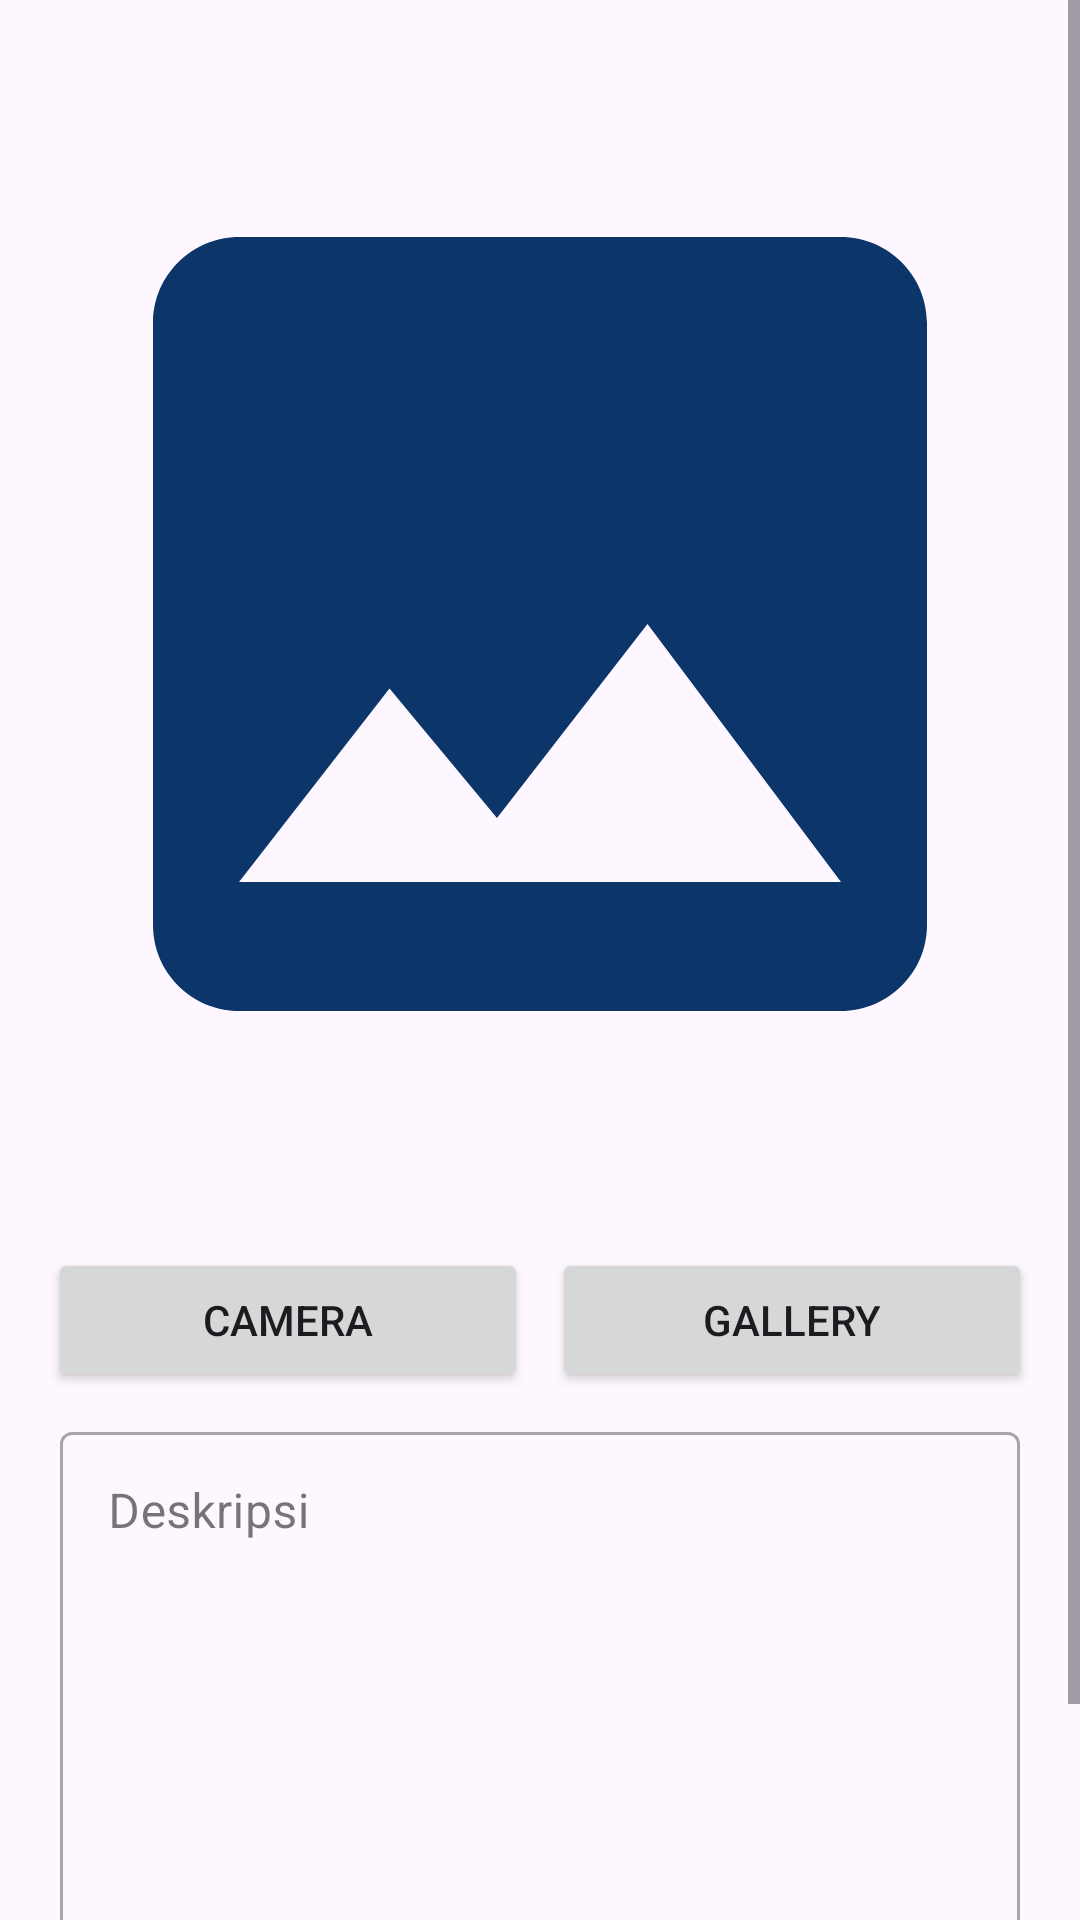

The Android layout XML behind this screen, and the referenced resources:
<!-- AndroidManifest.xml: application theme Theme.StoryApp -->
<!-- res/layout/activity_add_story.xml -->
<?xml version="1.0" encoding="utf-8"?>
<ScrollView xmlns:android="http://schemas.android.com/apk/res/android"
    xmlns:app="http://schemas.android.com/apk/res-auto"
    xmlns:tools="http://schemas.android.com/tools"
    android:layout_width="match_parent"
    android:layout_height="match_parent"
    tools:context=".view.addstory.AddStoryActivity">

    <androidx.constraintlayout.widget.ConstraintLayout
        android:layout_width="match_parent"
        android:layout_height="match_parent">

        <com.google.android.material.progressindicator.LinearProgressIndicator
            android:id="@+id/progressIndicator"
            android:layout_width="match_parent"
            android:layout_height="wrap_content"
            android:indeterminate="true"
            android:visibility="gone"
            app:layout_constraintEnd_toEndOf="parent"
            app:layout_constraintStart_toStartOf="parent"
            app:layout_constraintTop_toTopOf="parent" />

        <ImageView
            android:id="@+id/previewImageView"
            android:layout_width="0dp"
            android:layout_height="400dp"
            android:layout_marginStart="8dp"
            android:layout_marginTop="8dp"
            android:layout_marginEnd="8dp"
            android:layout_marginBottom="8dp"
            app:layout_constraintBottom_toTopOf="@+id/cameraButton"
            app:layout_constraintEnd_toEndOf="parent"
            app:layout_constraintStart_toStartOf="parent"
            app:layout_constraintTop_toTopOf="parent"
            app:srcCompat="@drawable/baseline_image_24" />

        <Button
            android:id="@+id/cameraButton"
            android:layout_width="0dp"
            android:layout_height="wrap_content"
            android:layout_marginStart="16dp"
            android:layout_marginEnd="8dp"
            android:layout_marginBottom="8dp"
            android:text="@string/camera"
            app:layout_constraintTop_toBottomOf="@id/previewImageView"
            app:layout_constraintBottom_toTopOf="@id/descriptionEditTextLayout"
            app:layout_constraintStart_toStartOf="parent"
            app:layout_constraintEnd_toStartOf="@id/galleryButton"
            app:layout_constraintHorizontal_bias="0.5" />

        <Button
            android:id="@+id/galleryButton"
            android:layout_width="0dp"
            android:layout_height="wrap_content"
            android:layout_marginEnd="16dp"
            android:text="@string/gallery"
            app:layout_constraintTop_toBottomOf="@id/previewImageView"
            app:layout_constraintBottom_toTopOf="@id/descriptionEditTextLayout"
            app:layout_constraintStart_toEndOf="@id/cameraButton"
            app:layout_constraintEnd_toEndOf="parent"
            app:layout_constraintHorizontal_bias="0.5" />

        <com.google.android.material.textfield.TextInputLayout
            android:id="@+id/descriptionEditTextLayout"
            style="@style/Widget.MaterialComponents.TextInputLayout.OutlinedBox"
            android:layout_width="0dp"
            android:layout_height="wrap_content"
            android:layout_marginStart="20dp"
            android:layout_marginEnd="20dp"
            app:layout_constraintEnd_toEndOf="parent"
            app:layout_constraintStart_toStartOf="parent"
            app:layout_constraintTop_toBottomOf="@id/cameraButton"
            app:layout_constraintBottom_toTopOf="@id/uploadButton">

            <EditText
                android:id="@+id/descriptionEditText"
                android:layout_width="match_parent"
                android:layout_height="180dp"
                android:inputType="textMultiLine"
                android:textSize="16sp"
                android:hint="@string/deskripsi"
                android:gravity="top"
                android:scrollbarAlwaysDrawVerticalTrack="true" />
        </com.google.android.material.textfield.TextInputLayout>

        <Button
            android:id="@+id/uploadButton"
            android:layout_width="0dp"
            android:layout_height="wrap_content"
            android:layout_marginStart="16dp"
            android:layout_marginEnd="16dp"
            android:layout_marginBottom="8dp"
            android:layout_marginTop="8dp"
            android:text="@string/upload"
            app:layout_constraintTop_toBottomOf="@id/descriptionEditTextLayout"
            app:layout_constraintBottom_toBottomOf="parent"
            app:layout_constraintEnd_toEndOf="parent"
            app:layout_constraintStart_toStartOf="parent" />

    </androidx.constraintlayout.widget.ConstraintLayout>

</ScrollView>
<!-- resources referenced by this layout -->
<resources>
  <!-- drawable baseline_image_24 (drawable) -->
  <vector android:height="24dp" android:tint="@color/navy"
      android:viewportHeight="24" android:viewportWidth="24"
      android:width="24dp" xmlns:android="http://schemas.android.com/apk/res/android">
      <path android:fillColor="@android:color/white" android:pathData="M21,19V5c0,-1.1 -0.9,-2 -2,-2H5c-1.1,0 -2,0.9 -2,2v14c0,1.1 0.9,2 2,2h14c1.1,0 2,-0.9 2,-2zM8.5,13.5l2.5,3.01L14.5,12l4.5,6H5l3.5,-4.5z"/>
  </vector>
  <string name="camera">Camera</string>
  <string name="deskripsi">Deskripsi</string>
  <string name="gallery">Gallery</string>
  <string name="upload">Upload</string>
  <style name="Theme.StoryApp" parent="Base.Theme.StoryApp" />
  <color name="navy">#0C356A</color>
  <style name="Base.Theme.StoryApp" parent="Theme.Material3.DayNight">
          
          
          <item name="colorPrimary">@color/green</item>
          <item name="colorOnPrimary">@color/white</item>
          
          <item name="colorSecondary">@color/bluee</item>
          <item name="colorOnSecondary">@color/white</item>
  
      </style>
  <color name="green">#3C6847</color>
  <color name="white">#FFFFFFFF</color>
  <color name="bluee">#465387</color>
</resources>
